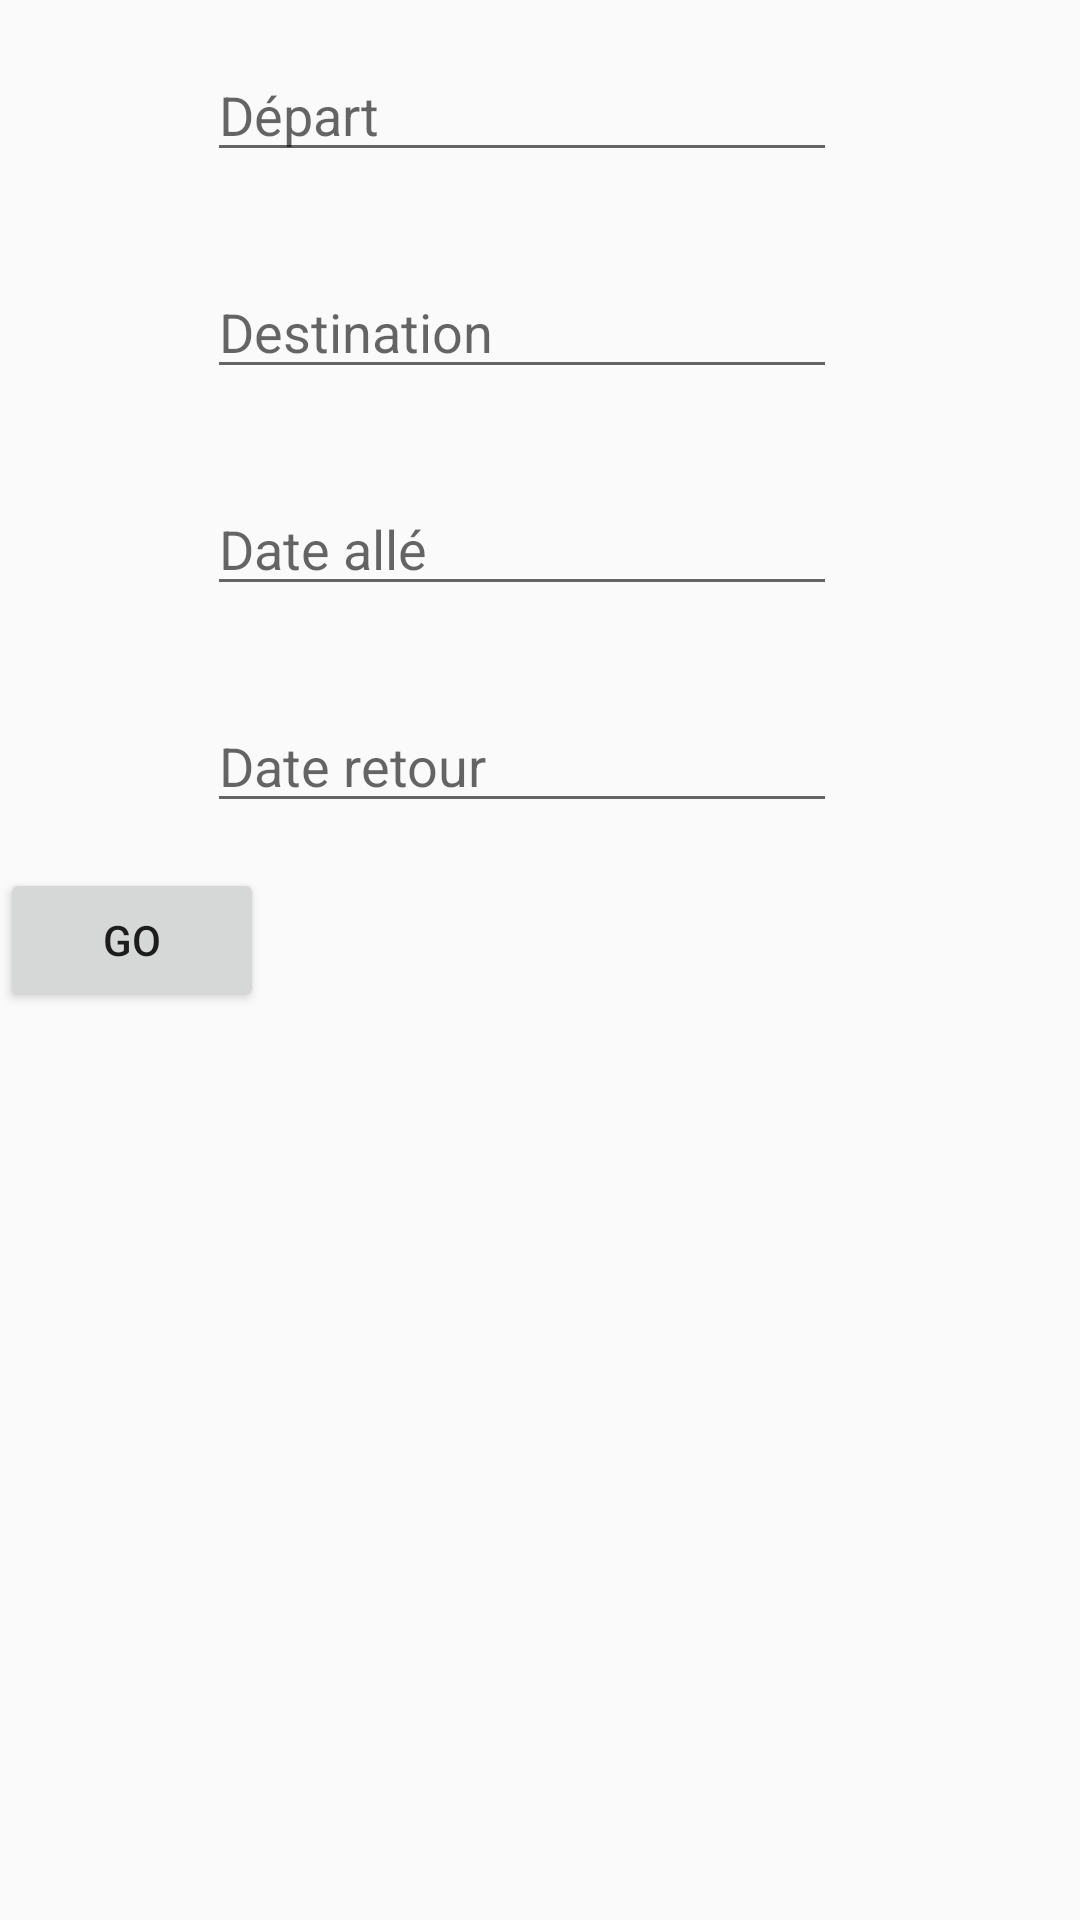

Reconstruct the res/layout file that produces this screen, plus the resources it refers to.
<!-- AndroidManifest.xml: application theme AppTheme -->
<!-- res/layout/activity_search_travel.xml -->
<?xml version="1.0" encoding="utf-8"?>
<LinearLayout xmlns:android="http://schemas.android.com/apk/res/android"
    xmlns:app="http://schemas.android.com/apk/res-auto"
    xmlns:tools="http://schemas.android.com/tools"
    android:layout_width="match_parent"
    android:layout_height="match_parent"
    android:orientation="vertical"
    tools:context="map.android.com.wcstravel.SearchTravel"
    tools:layout_editor_absoluteY="25dp">

    <EditText
        android:id="@+id/et_go"
        style="@style/etFormulaire"
        android:hint="@string/depart"
        tools:layout_editor_absoluteX="119dp"
        tools:layout_editor_absoluteY="52dp" />

    <EditText
        android:id="@+id/et_return"
        style="@style/etFormulaire"
        android:hint="@string/destination"
        tools:layout_editor_absoluteX="119dp"
        tools:layout_editor_absoluteY="126dp" />

    <EditText
        android:id="@+id/et_date_go"
        style="@style/etFormulaire"
        android:hint="@string/date_alle"
        tools:layout_editor_absoluteX="123dp"
        tools:layout_editor_absoluteY="187dp" />

    <EditText
        android:id="@+id/et_date_back"
        style="@style/etFormulaire"
        android:hint="@string/date_retour"
        tools:layout_editor_absoluteX="154dp"
        tools:layout_editor_absoluteY="252dp" />

    <Button
        android:id="@+id/search"
        android:layout_width="wrap_content"
        android:layout_height="wrap_content"
        android:text="@string/go"
        tools:layout_editor_absoluteX="85dp"
        tools:layout_editor_absoluteY="316dp" />

    <android.support.v7.widget.RecyclerView xmlns:android="http://schemas.android.com/apk/res/android"
        xmlns:tools="http://schemas.android.com/tools"
        android:id="@+id/travel_list"
        android:layout_width="384dp"
        android:layout_height="wrap_content"
        tools:layout_editor_absoluteY="374dp" />
</LinearLayout>
<!-- resources referenced by this layout -->
<resources>
  <string name="date_alle">Date allé</string>
  <string name="date_retour">Date retour</string>
  <string name="depart">Départ</string>
  <string name="destination" translatable="false">Destination</string>
  <string name="go" translatable="false">GO</string>
  <style name="etFormulaire">
          <item name="android:layout_width">wrap_content</item>
          <item name="android:layout_height">wrap_content</item>
          <item name="android:layout_marginBottom">15dp</item>
          <item name="android:layout_marginStart">69dp</item>
          <item name="android:layout_marginTop">16dp</item>
          <item name="android:ems">10</item>
          <item name="android:inputType">textPersonName</item>
      </style>
  <style name="AppTheme" parent="Theme.AppCompat.Light.DarkActionBar">
          
          <item name="colorPrimary">@color/colorPrimary</item>
          <item name="colorPrimaryDark">@color/colorPrimaryDark</item>
          <item name="colorAccent">@color/colorAccent</item>
      </style>
  <color name="colorPrimary">#FFFFFF</color>
  <color name="colorPrimaryDark">#303F9F</color>
  <color name="colorAccent">#0000FF</color>
</resources>
